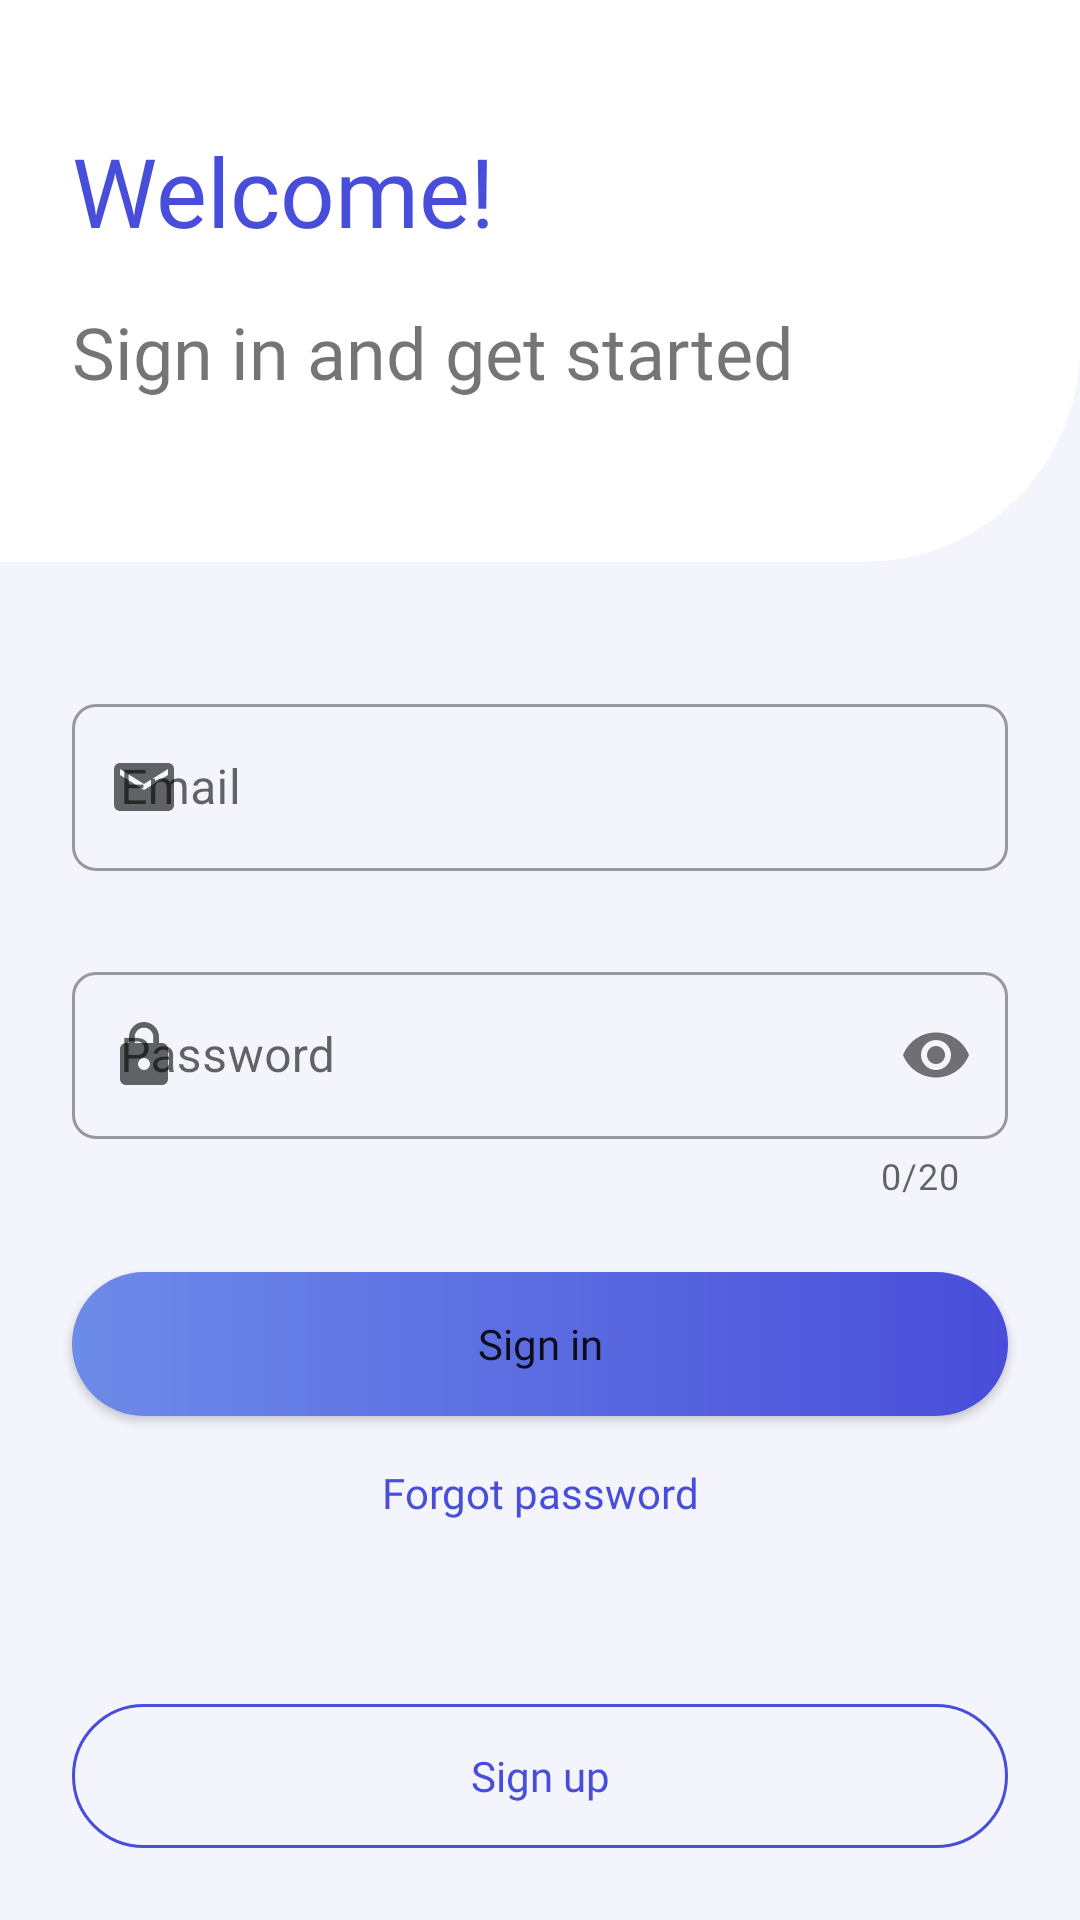

Produce the Android XML layout that renders to this screen, including the resource entries it uses.
<!-- AndroidManifest.xml: application theme Theme.Salario -->
<!-- res/layout/sign_in_fragment.xml -->
<?xml version="1.0" encoding="utf-8"?>
<androidx.constraintlayout.widget.ConstraintLayout xmlns:android="http://schemas.android.com/apk/res/android"
    xmlns:app="http://schemas.android.com/apk/res-auto"
    xmlns:tools="http://schemas.android.com/tools"
    android:layout_width="match_parent"
    android:layout_height="match_parent"
    android:background="#F3F4FC"
    tools:context="io.salario.app.ui.fragments.SignInFragment">

    <include
        android:id="@+id/title_layout"
        layout="@layout/view_auth_title" />

    <com.google.android.material.textfield.TextInputLayout
        android:id="@+id/email_input_layout"
        style="@style/OutlinedRoundedBox"
        android:layout_width="match_parent"
        android:layout_height="wrap_content"
        android:layout_marginTop="42dp"
        android:hint="Email"
        android:paddingStart="24dp"
        android:paddingEnd="24dp"
        app:errorEnabled="true"
        app:layout_constraintTop_toBottomOf="@id/title_layout"
        app:startIconDrawable="@drawable/ic_email_grey">

        <com.google.android.material.textfield.TextInputEditText
            android:id="@+id/email_et"
            android:layout_width="match_parent"
            android:layout_height="wrap_content"
            android:inputType="textEmailAddress" />

    </com.google.android.material.textfield.TextInputLayout>

    <com.google.android.material.textfield.TextInputLayout
        android:id="@+id/password_input_layout"
        style="@style/OutlinedRoundedBox"
        android:layout_width="match_parent"
        android:layout_height="wrap_content"
        android:hint="Password"
        android:layout_marginTop="8dp"
        android:paddingStart="24dp"
        android:paddingEnd="24dp"
        app:counterEnabled="true"
        app:counterMaxLength="20"
        app:errorEnabled="true"
        app:layout_constraintTop_toBottomOf="@id/email_input_layout"
        app:passwordToggleEnabled="true"
        app:startIconDrawable="@drawable/ic_lock_gray">

        <com.google.android.material.textfield.TextInputEditText
            android:id="@+id/password_et"
            android:layout_width="match_parent"
            android:layout_height="wrap_content"
            android:inputType="textPassword" />

    </com.google.android.material.textfield.TextInputLayout>

    <Button
        android:id="@+id/sign_in_action_btn"
        android:layout_width="match_parent"
        android:layout_height="wrap_content"
        android:layout_marginStart="24dp"
        android:layout_marginTop="24dp"
        android:layout_marginEnd="24dp"
        android:layout_marginBottom="8dp"
        android:background="@drawable/filled_button_bg"
        android:fontFamily="@font/roboto_regular"
        android:text="Sign in"
        android:textAllCaps="false"
        app:layout_constraintTop_toBottomOf="@id/password_input_layout" />

    <TextView
        android:id="@+id/forgot_password_link"
        android:layout_width="wrap_content"
        android:layout_height="wrap_content"
        android:layout_marginTop="16dp"
        android:fontFamily="@font/roboto_regular"
        android:text="Forgot password"
        android:textColor="@color/purple"
        app:layout_constraintEnd_toEndOf="parent"
        app:layout_constraintStart_toStartOf="parent"
        app:layout_constraintTop_toBottomOf="@id/sign_in_action_btn" />

    <Button
        android:id="@+id/sign_up_link_btn"
        android:layout_width="match_parent"
        android:layout_height="wrap_content"
        android:layout_marginStart="24dp"
        android:layout_marginEnd="24dp"
        android:layout_marginBottom="24dp"
        android:background="@drawable/outlined_button_bg"
        android:fontFamily="@font/roboto_regular"
        android:text="Sign up"
        android:textAllCaps="false"
        android:textColor="@color/purple"
        app:layout_constraintBottom_toBottomOf="parent" />

</androidx.constraintlayout.widget.ConstraintLayout>
<!-- res/layout/view_auth_title.xml (included above) -->
<?xml version="1.0" encoding="utf-8"?>
<androidx.appcompat.widget.LinearLayoutCompat
    xmlns:android="http://schemas.android.com/apk/res/android"
    android:layout_width="match_parent"
    android:layout_height="wrap_content"
    android:orientation="vertical"
    android:background="@drawable/bg_white_rectangle_right_angle_rounded"
    android:paddingStart="24dp"
    android:paddingEnd="24dp"
    android:paddingTop="42dp"
    android:paddingBottom="54dp">

    <TextView
        android:layout_width="wrap_content"
        android:layout_height="wrap_content"
        android:textSize="32sp"
        android:fontFamily="@font/roboto_regular"
        android:textColor="@color/purple"
        android:text="Welcome!"/>

    <TextView
        android:layout_width="wrap_content"
        android:layout_height="wrap_content"
        android:paddingTop="16dp"
        android:textSize="24sp"
        android:fontFamily="@font/roboto_regular"
        android:text="Sign in and get started"/>

</androidx.appcompat.widget.LinearLayoutCompat>
<!-- resources referenced by this layout -->
<resources>
  <color name="purple">#494EDA</color>
  <!-- drawable bg_white_rectangle_right_angle_rounded (drawable) -->
  <?xml version="1.0" encoding="utf-8"?>
  <shape xmlns:android="http://schemas.android.com/apk/res/android"
      android:shape="rectangle">
  
      <corners android:bottomRightRadius="72dp" />
  
      <solid android:color="@color/white" />
  </shape>
  <!-- drawable filled_button_bg (drawable) -->
  <?xml version="1.0" encoding="utf-8"?>
  <shape
      xmlns:android="http://schemas.android.com/apk/res/android"
      android:shape="rectangle">
  
      <corners android:radius="36dp" />
  
      <gradient
          android:type="linear"
          android:startColor="#6D8BE9"
          android:endColor="#494DD9"
          android:angle="0"
          />
  </shape>
  <!-- drawable ic_email_grey (drawable) -->
  <vector android:height="24dp" android:tint="#7C7781"
      android:viewportHeight="24" android:viewportWidth="24"
      android:width="24dp" xmlns:android="http://schemas.android.com/apk/res/android">
      <path android:fillColor="@android:color/white" android:pathData="M20,4L4,4c-1.1,0 -1.99,0.9 -1.99,2L2,18c0,1.1 0.9,2 2,2h16c1.1,0 2,-0.9 2,-2L22,6c0,-1.1 -0.9,-2 -2,-2zM20,8l-8,5 -8,-5L4,6l8,5 8,-5v2z"/>
  </vector>
  <!-- drawable ic_lock_gray (drawable) -->
  <vector android:height="24dp" android:tint="#7C7781"
      android:viewportHeight="24" android:viewportWidth="24"
      android:width="24dp" xmlns:android="http://schemas.android.com/apk/res/android">
      <path android:fillColor="@android:color/white" android:pathData="M18,8h-1L17,6c0,-2.76 -2.24,-5 -5,-5S7,3.24 7,6v2L6,8c-1.1,0 -2,0.9 -2,2v10c0,1.1 0.9,2 2,2h12c1.1,0 2,-0.9 2,-2L20,10c0,-1.1 -0.9,-2 -2,-2zM12,17c-1.1,0 -2,-0.9 -2,-2s0.9,-2 2,-2 2,0.9 2,2 -0.9,2 -2,2zM15.1,8L8.9,8L8.9,6c0,-1.71 1.39,-3.1 3.1,-3.1 1.71,0 3.1,1.39 3.1,3.1v2z"/>
  </vector>
  <!-- drawable outlined_button_bg (drawable) -->
  <?xml version="1.0" encoding="utf-8"?>
  <shape
      xmlns:android="http://schemas.android.com/apk/res/android"
      android:shape="rectangle">
  
      <corners android:radius="36dp" />
  
      <stroke android:color="@color/purple"
          android:width="1dp"/>
      <solid android:color="@android:color/transparent"/>
  
  </shape>
  <style name="OutlinedRoundedBox" parent="Widget.MaterialComponents.TextInputLayout.OutlinedBox">
          <item name="shapeAppearanceOverlay">@style/ShapeAppearanceOverlay.Salario.TextInputLayout.Rounded</item>
      </style>
  <style name="Theme.Salario" parent="Theme.MaterialComponents.DayNight.DarkActionBar">
          <item name="colorPrimary">@color/purple</item>
          <item name="colorPrimaryVariant">@color/purple</item>
          <item name="colorOnPrimary">@color/white</item>
          <item name="android:statusBarColor" tools:targetApi="l">?attr/colorPrimaryVariant</item>
      </style>
  <color name="white">#FFFFFFFF</color>
  <style name="ShapeAppearanceOverlay.Salario.TextInputLayout.Rounded" parent="">
          <item name="cornerFamily">rounded</item>
          <item name="cornerSize">8dp</item>
      </style>
</resources>
